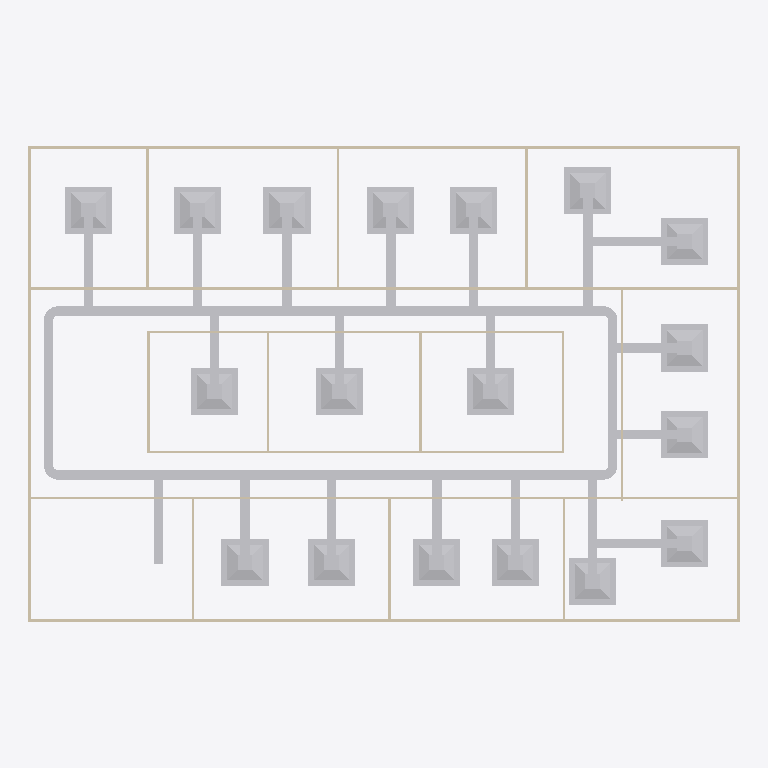
Plan cut of the same IFC building model at storey 'DUCTING' (level 2.80 m, cut at 4.20 m), seen from above with north up, elements coloured by IFC class: 46 other elements (light grey), 20 walls (beige). Cut surfaces are drawn darker.
Extent 30.2 m × 20.2 m × 3.1 m (x, y, z). Storeys (2): GF at 0.00 m; DUCTING at 2.80 m. Elements (99): 42 IfcDuctSegment, 24 IfcDuctFitting, 20 IfcWall, 12 IfcDoor, 1 IfcSlab.

HEADER;
FILE_DESCRIPTION(('ViewDefinition[DesignTransferView]'),'2;1');
FILE_NAME('s08-activity-template.ifc','2026-10-25T18:13:23+08:00',(''),(''),'IfcOpenShell 0.8.5-post1','Bonsai 0.8.5-post1','Nobody');
FILE_SCHEMA(('IFC4'));
ENDSEC;
DATA;
#1=IFCPROJECT('3zt5O$T9T8$f08reIzjZBG',$,'My Project',$,$,$,$,(#14,#26),#9);
#31=IFCSITE('1NLrA44prEX92DnmwXdVUh',$,'My Site',$,$,#54,$,$,$,$,$,$,$,$);
#37=IFCBUILDING('1ea87Rwi56DAMd629yNbTu',$,'My Building',$,$,#60,$,$,$,$,$,$);
#43=IFCBUILDINGSTOREY('2of0Ajz6PECP2yaGtpU3l_',$,'GF',$,$,#66,$,$,$,$);
#1016=IFCBUILDINGSTOREY('3HTIekM2nDnOQ$CItJIcEO',$,'DUCTING',$,$,#4387,$,$,$,$);
#5511=IFCDUCTSEGMENT('0romQVyx59BP8LrcoU1aTV',$,'DuctSegment',$,$,#5796,#5545,$,$);
#5474=IFCDUCTSEGMENT('2opZX7_wj4e9dyleaYFrdp',$,'DuctSegment',$,$,#5889,#5487,$,$);
#1275=IFCWALL('1UDBmIW3567uetp1yQ1qI9',$,'Wall',$,$,#1536,#1281,$,$);
#1325=IFCWALL('0D$5VMz2v6s8av8iII3Pg9',$,'Wall',$,$,#1472,#1331,$,$);
#7328=IFCDUCTSEGMENT('07kgX$7C9AZxmGCo2Izzur',$,'DuctSegment',$,$,#10677,#7341,$,$);
#7795=IFCDUCTSEGMENT('3xAXRaRD93thJxPfcXmJrS',$,'DuctSegment',$,$,#10712,#7808,$,$);
#6710=IFCDUCTSEGMENT('0Zh0lr3Rb4dfZ6nkaatwcp',$,'DuctSegment',$,$,#10607,#6723,$,$);
#7000=IFCDUCTSEGMENT('3nq2Wj8Nf218XiQNASB81h',$,'DuctSegment',$,$,#7327,#7008,$,$);
#7070=IFCDUCTSEGMENT('2vEZdEMiL93fNSy5EBDlm_',$,'DuctSegment',$,$,#9828,#7078,$,$);
#7108=IFCDUCTSEGMENT('0UQtOrVvXC39nELoJEyoTi',$,'DuctSegment',$,$,#10657,#7121,$,$);
#7089=IFCDUCTSEGMENT('2piTqdZpHBkwXE7NX0MJWY',$,'DuctSegment',$,$,#10652,#7102,$,$);
#7347=IFCDUCTSEGMENT('24hcF0Pfb1wvbtCUAoXiyu',$,'DuctSegment',$,$,#7365,#7360,$,$);
#7366=IFCDUCTSEGMENT('1B7G$3bpj6Zu$gyfHLbHji',$,'DuctSegment',$,$,#10682,#7379,$,$);
#7450=IFCDUCTSEGMENT('0ILHNr9jH2e9jp5DPppClW',$,'DuctSegment',$,$,#7661,#7463,$,$);
#7516=IFCDUCTSEGMENT('1oHKoqmJzAxR1_TAnD_OlW',$,'DuctSegment',$,$,#10692,#7529,$,$);
#7726=IFCDUCTSEGMENT('1NpmoXSDj92uWgciRbyZXW',$,'DuctSegment',$,$,#7794,#7739,$,$);
#6076=IFCDUCTSEGMENT('3fxpKRyuP27g6q8YxVx2l7',$,'DuctSegment',$,$,#6644,#6085,$,$);
#6645=IFCDUCTSEGMENT('0OzdvbatXEePbh_$ldixZu',$,'DuctSegment',$,$,#7384,#6658,$,$);
#6850=IFCDUCTSEGMENT('3NKKcCb$r9I8Q3sw793Ec3',$,'DuctSegment',$,$,#10627,#6863,$,$);
#6915=IFCDUCTSEGMENT('1B5hzMwkz45QR7S04exZmb',$,'DuctSegment',$,$,#10637,#6923,$,$);
#7662=IFCDUCTSEGMENT('2ZBU4_zsb3VRFxDWQw_lF1',$,'DuctSegment',$,$,#7725,#7675,$,$);
#6780=IFCDUCTSEGMENT('3JdUax8of3z9aptdcjw14Y',$,'DuctSegment',$,$,#10617,#6793,$,$);
#1691=IFCWALL('1FThg5$zvA0wdYF9edpZMy',$,'Wall',$,$,#1702,#1697,$,$);
#1350=IFCWALL('0MRWzSognESQdIQWcQ80v9',$,'Wall',$,$,#1504,#1356,$,$);
#1300=IFCWALL('0vjWYu7njEFBO_oOq$0Qyr',$,'Wall',$,$,#1311,#1306,$,$);
#2199=IFCWALL('3v2aa1NzvEb9OH_5rmflzp',$,'Wall',$,$,#2210,#2205,$,$);
#5591=IFCDUCTSEGMENT('1DboqWaYjBEPs7Lj8Ca8kI',$,'DuctSegment',$,$,#5776,#5602,$,$);
#5556=IFCDUCTSEGMENT('1bishDX4P4LP1xg1TKiKqW',$,'DuctSegment',$,$,#6450,#5567,$,$);
#6934=IFCDUCTSEGMENT('2VcAg3pOnFHRividJ8yLLQ',$,'DuctSegment',$,$,#10642,#6968,$,$);
#6729=IFCDUCTSEGMENT('1n1pGKvCnFgQe2BjXzMF9G',$,'DuctSegment',$,$,#10612,#6763,$,$);
#6799=IFCDUCTSEGMENT('3cQMGaluv03vvhYh7o00KR',$,'DuctSegment',$,$,#10622,#6833,$,$);
#2287=IFCWALL('3teyjcrzf3uAgXpO0b$VhD',$,'Wall',$,$,#2434,#2293,$,$);
#2237=IFCWALL('38QhbdbKb9UujMqX3wlw11',$,'Wall',$,$,#2498,#2243,$,$);
#7530=IFCDUCTSEGMENT('22QTQho1n9v9bsIHy5ZdXN',$,'DuctSegment',$,$,#10697,#7541,$,$);
#6385=IFCDUCTSEGMENT('3cfuAPxfLCohylP4uJT335',$,'DuctSegment',$,$,#10602,#6396,$,$);
#6869=IFCDUCTSEGMENT('1KYytlTkzCf9XZQrmm4T4k',$,'DuctSegment',$,$,#10632,#6903,$,$);
#7127=IFCDUCTSEGMENT('2GrPR0Oif9FwkauxI7nGln',$,'DuctSegment',$,$,#7128,#7161,$,$);
#7014=IFCDUCTSEGMENT('1Hnl_JiML2ufNIxWCGoPsh',$,'DuctSegment',$,$,#10647,#7025,$,$);
#8153=IFCDUCTSEGMENT('2I43NdmuD9ixaK1VhUnWcZ',$,'DuctSegment',$,$,#10737,#8164,$,$);
#7814=IFCDUCTSEGMENT('2pfZnEtbbCkv9hSHMoI7Pt',$,'DuctSegment',$,$,#10717,#7848,$,$);
#7676=IFCDUCTSEGMENT('2zUbNjkRz4bBFfJGbwk1OA',$,'DuctSegment',$,$,#10687,#7710,$,$);
#8209=IFCDUCTSEGMENT('0t7o1vHwT75eDAIbhf1fAK',$,'DuctSegment',$,$,#10742,#8220,$,$);
#7570=IFCDUCTSEGMENT('0GCsrCQx1EEB7$4sv5T9U7',$,'DuctSegment',$,$,#10702,#7604,$,$);
#7745=IFCDUCTSEGMENT('1ojyG$xwX72R1W8cmNhfoP',$,'DuctSegment',$,$,#10707,#7779,$,$);
#7172=IFCDUCTSEGMENT('0PR5PI$OX4EhcyTn1njUYC',$,'DuctSegment',$,$,#10662,#7183,$,$);
#7228=IFCDUCTSEGMENT('2QCd8lVTP1JA0z7I52uM8E',$,'DuctSegment',$,$,#10667,#7262,$,$);
#7278=IFCDUCTSEGMENT('0h8z0UJQn93AK0YVznCbbE',$,'DuctSegment',$,$,#10672,#7312,$,$);
#7859=IFCDUCTSEGMENT('0$$m3NJeb8b9AXgVbRTv9q',$,'DuctSegment',$,$,#10722,#7870,$,$);
#7920=IFCDUCTSEGMENT('1hEf0ffo90dgGmckgwhIGC',$,'DuctSegment',$,$,#10727,#7954,$,$);
#1575=IFCWALL('0yoypxvBj1LOjvNX_uVlxo',$,'Wall',$,$,#1586,#1581,$,$);
#2588=IFCWALL('3wRS01hnLD4B$J95dhOsKc',$,'Wall',$,$,#2599,#2594,$,$);
#4353=IFCWALL('34SAuU2qLCdwV$uj36b6u8',$,'Wall',$,$,#4382,#4364,$,$);
#2664=IFCWALL('2u5j55KIv7MPjPhu1A$avy',$,'Wall',$,$,#2675,#2670,$,$);
#2312=IFCWALL('3pHwNhcHT59BzMMTBJMF1f',$,'Wall',$,$,#2466,#2318,$,$);
#2550=IFCWALL('0_i8dKuLTDOeOHoWA7rqIT',$,'Wall',$,$,#2561,#2556,$,$);
#1550=IFCWALL('35K1npWBPFGB3tO6w_xo94',$,'Wall',$,$,#1561,#1556,$,$);
#1729=IFCWALL('3NWj3y039AvQIEMOySC9Fs',$,'Wall',$,$,#1740,#1735,$,$);
#2262=IFCWALL('32x$v5jALC4AtRDaSMpZN_',$,'Wall',$,$,#2273,#2268,$,$);
#2626=IFCWALL('2Ys7X7SLPFIQVgD5yA6a41',$,'Wall',$,$,#2637,#2632,$,$);
#2702=IFCWALL('1CrOvByev4Z9g5C7MtL_BV',$,'Wall',$,$,#2713,#2708,$,$);
#2512=IFCWALL('1vx03Rlen1m8AGkws_VT06',$,'Wall',$,$,#2523,#2518,$,$);
#5917=IFCDUCTFITTING('2w$xt6_2r2ueqvKz0iKxKC',$,'DuctFitting',$,$,#5948,#5925,$,$);
#5824=IFCDUCTFITTING('0rHw6GxTL4ZwbWBpYb94t6',$,'DuctFitting',$,$,#5855,#5832,$,$);
#6493=IFCDUCTFITTING('3RG9nhJj54oOCNs9CYYbpi',$,'DuctFitting',$,$,#6524,#6501,$,$);
#6581=IFCDUCTFITTING('3Y1I$Cpn91W8HWSHYylt4T',$,'DuctFitting',$,$,#6612,#6589,$,$);
#9317=IFCDUCTFITTING('2NpksLsjrAmODP8tb60XZt',$,'DuctFitting',$,$,#9353,#9328,$,$);
ENDSEC;
